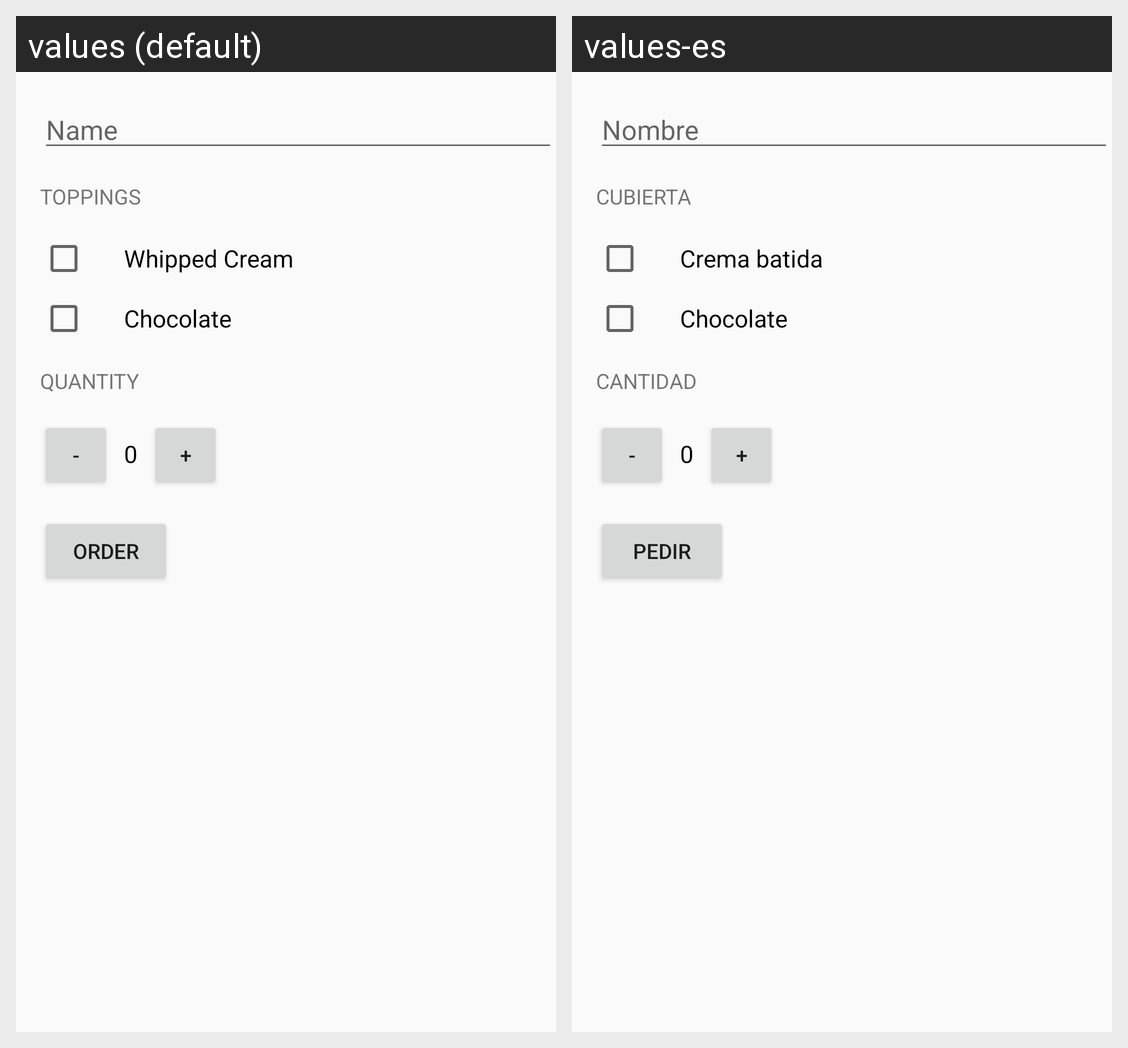

Translations of the strings shown on this Android screen, per locale in the grid:
Android screen res/layout/activity_main.xml rendered under 2 locales, left to right: values (default), values-es. Device: Nexus 5 (rendered at 1080×1920; each locale shown at half size, 540×960, under a caption strip naming it); theme AppTheme.
Strings drawn on this screen, with the default value and each locale's value (text and hints the layout hard-codes, and strings that could not be matched under every locale, appear in the picture but are not listed):

name_hint
  values: Name
  values-es: Nombre

topping
  values: Toppings
  values-es: Cubierta

whipped_cream
  values: Whipped Cream
  values-es: Crema batida

chocolate
  values: Chocolate
  values-es: Chocolate

quantity
  values: Quantity
  values-es: Cantidad

order
  values: Order
  values-es: Pedir
